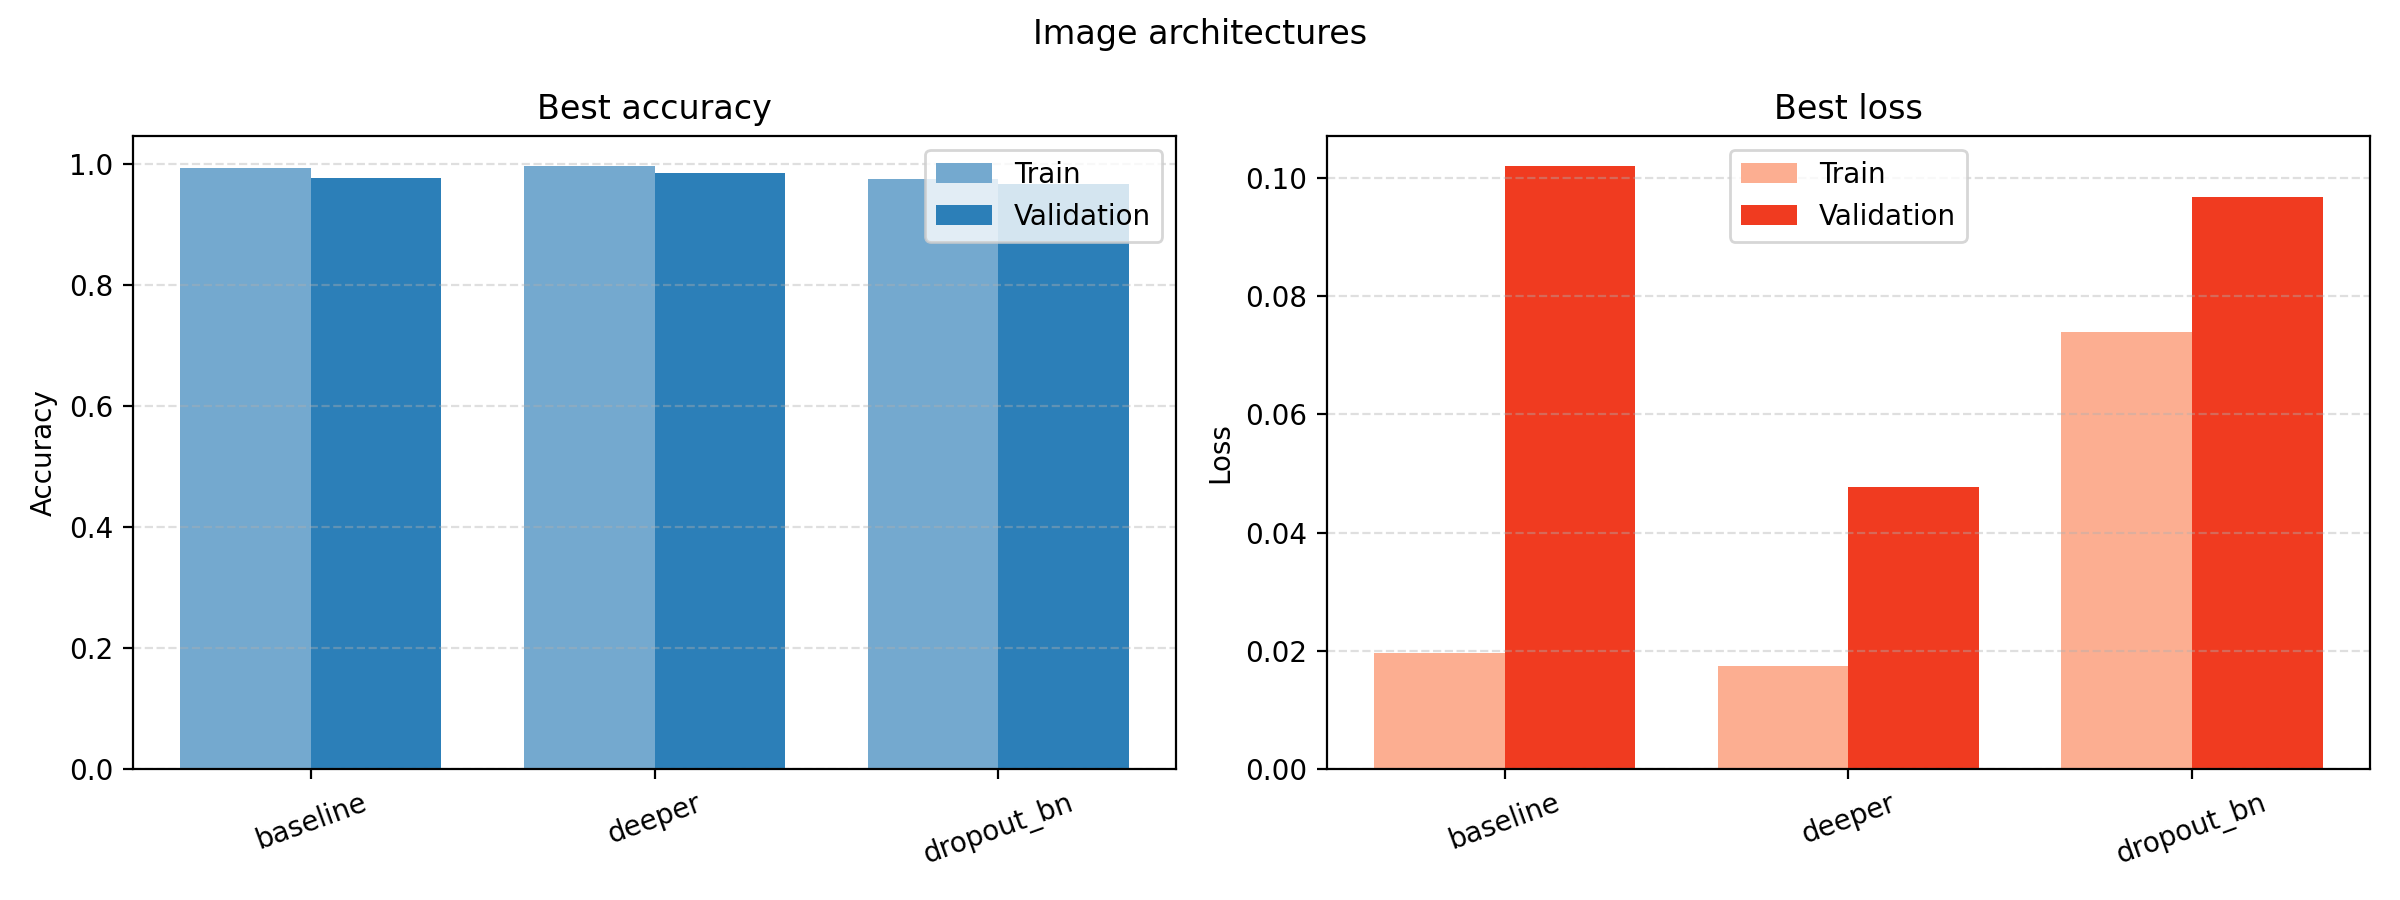

The file beside this chart, header and first rows:
run_name, best_epoch, best_epoch_train_accuracy, best_epoch_train_loss, best_validation_accuracy, best_validation_loss, best_train_accuracy, best_train_loss, final_train_loss, final_validation_loss, final_train_accuracy, final_validation_accuracy, training_time_seconds
baseline, 6, 0.9943, 0.01962, 0.9772, 0.102, 0.9943, 0.01962, 0.01962, 0.102, 0.9943, 0.9772, 64.66
deeper, 6, 0.996, 0.01788, 0.9863, 0.04774, 0.9977, 0.01739, 0.01788, 0.04774, 0.996, 0.9863, 67.68
dropout_bn, 6, 0.9726, 0.07394, 0.968, 0.09666, 0.9766, 0.07394, 0.07394, 0.09666, 0.9726, 0.968, 81.31
